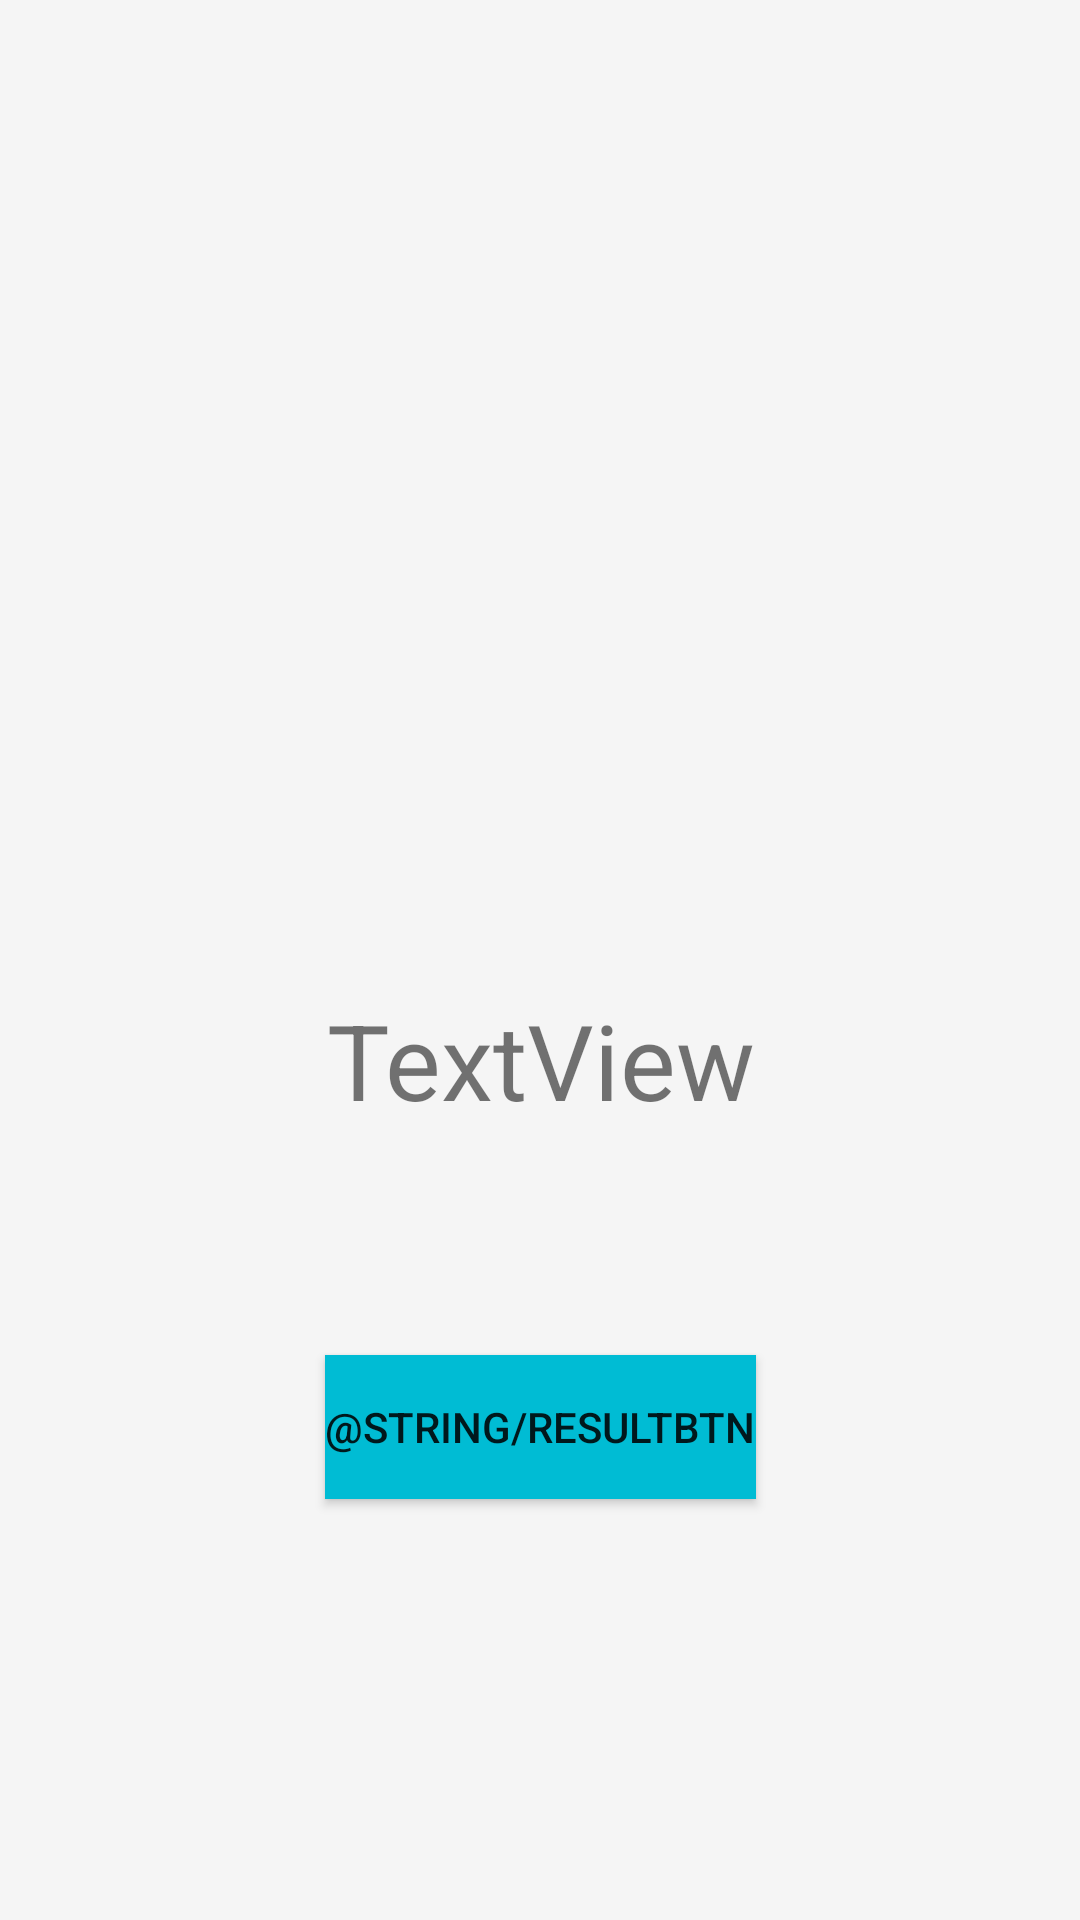

Reconstruct the res/layout file that produces this screen, plus the resources it refers to.
<!-- AndroidManifest.xml: application theme Theme.Quizzly -->
<!-- res/layout/activity_result.xml -->
<?xml version="1.0" encoding="utf-8"?>
<androidx.constraintlayout.widget.ConstraintLayout xmlns:android="http://schemas.android.com/apk/res/android"
    xmlns:app="http://schemas.android.com/apk/res-auto"
    xmlns:tools="http://schemas.android.com/tools"
    android:layout_width="match_parent"
    android:layout_height="match_parent"
    android:background="#F5F5F5"
    tools:context=".ResultActivity">

    <TextView
        android:id="@+id/resultTextView"
        android:layout_width="0dp"
        android:layout_height="wrap_content"
        android:layout_marginStart="20dp"
        android:layout_marginTop="30dp"
        android:layout_marginEnd="20dp"
        android:text="TextView"
        android:textAlignment="center"
        android:textSize="35sp"
        app:layout_constraintEnd_toEndOf="parent"
        app:layout_constraintStart_toStartOf="parent"
        app:layout_constraintTop_toBottomOf="@+id/resultImageView" />

    <Button
        android:id="@+id/button"
        android:layout_width="wrap_content"
        android:layout_height="wrap_content"
        android:layout_marginTop="75dp"
        android:background="#00BCD4"
        android:text="@string/resultBtn"
        app:layout_constraintEnd_toEndOf="parent"
        app:layout_constraintStart_toStartOf="parent"
        app:layout_constraintTop_toBottomOf="@+id/resultTextView" />

    <ImageView
        android:id="@+id/resultImageView"
        android:layout_width="220dp"
        android:layout_height="220dp"
        android:layout_marginTop="80dp"
        app:layout_constraintEnd_toEndOf="parent"
        app:layout_constraintStart_toStartOf="parent"
        app:layout_constraintTop_toTopOf="parent"
        app:srcCompat="@drawable/oops3" />

</androidx.constraintlayout.widget.ConstraintLayout>
<!-- resources referenced by this layout -->
<resources>
  <style name="Theme.Quizzly" parent="Theme.MaterialComponents.DayNight.DarkActionBar">
          
          <item name="colorPrimary">@color/purple_500</item>
          <item name="colorPrimaryVariant">@color/purple_700</item>
          <item name="colorOnPrimary">@color/white</item>
          
          <item name="colorSecondary">@color/teal_200</item>
          <item name="colorSecondaryVariant">@color/teal_700</item>
          <item name="colorOnSecondary">@color/black</item>
          
          <item name="android:statusBarColor" tools:targetApi="l">?attr/colorPrimaryVariant</item>
          
      </style>
  <color name="purple_500">#FF6200EE</color>
  <color name="purple_700">#FF3700B3</color>
  <color name="white">#FFFFFFFF</color>
  <color name="teal_200">#FF03DAC5</color>
  <color name="teal_700">#FF018786</color>
  <color name="black">#FF000000</color>
</resources>
